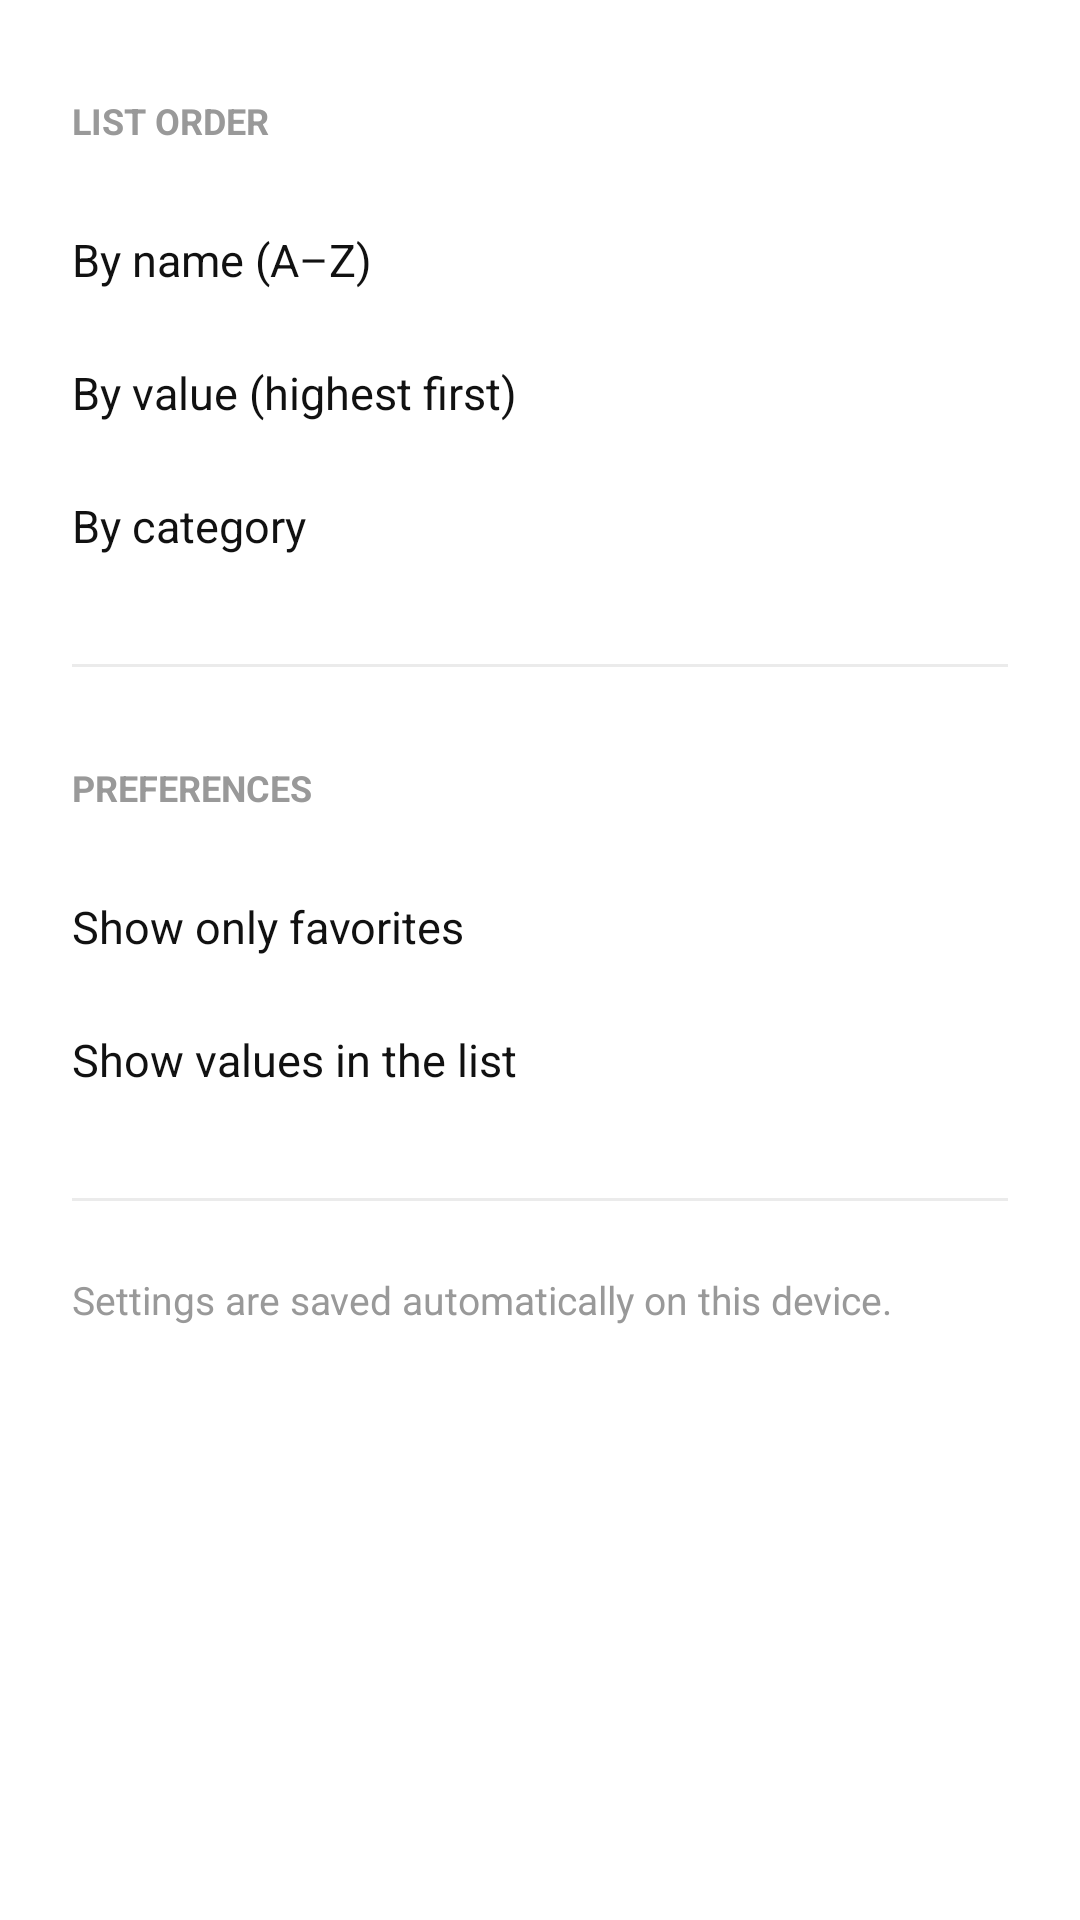

Here is an Android app screen rendered from its layout file. Give the layout XML and the strings, colors and styles it references.
<!-- AndroidManifest.xml: application theme Theme.InvestimentoApp -->
<!-- res/layout/activity_configuracoes.xml -->
<?xml version="1.0" encoding="utf-8"?>
<ScrollView xmlns:app="http://schemas.android.com/apk/res-auto"
    xmlns:android="http://schemas.android.com/apk/res/android"
    android:layout_width="match_parent"
    android:layout_height="match_parent"
    android:background="@color/white"
    android:scrollbars="none">

    <LinearLayout
        android:layout_width="match_parent"
        android:layout_height="wrap_content"
        android:orientation="vertical"
        android:paddingStart="24dp"
        android:paddingEnd="24dp"
        android:paddingTop="32dp"
        android:paddingBottom="32dp">

        
        <TextView
            android:layout_width="wrap_content"
            android:layout_height="wrap_content"
            android:text="@string/config_ordenacao"
            android:textStyle="bold"
            android:textSize="12sp"
            android:textColor="@color/muted_foreground"
            android:layout_marginBottom="16dp" />

        <RadioGroup
            android:id="@+id/rg_ordenacao"
            android:layout_width="match_parent"
            android:layout_height="wrap_content"
            android:orientation="vertical"
            android:layout_marginBottom="24dp">

            <RadioButton
                android:id="@+id/rb_ordenar_nome"
                android:layout_width="match_parent"
                android:layout_height="wrap_content"
                android:text="@string/config_por_nome"
                android:textSize="15sp"
                android:textColor="@color/foreground"
                android:paddingTop="12dp"
                android:paddingBottom="12dp"
                android:checked="true" />

            <RadioButton
                android:id="@+id/rb_ordenar_valor"
                android:layout_width="match_parent"
                android:layout_height="wrap_content"
                android:text="@string/config_por_valor"
                android:textSize="15sp"
                android:textColor="@color/foreground"
                android:paddingTop="12dp"
                android:paddingBottom="12dp" />

            <RadioButton
                android:id="@+id/rb_ordenar_categoria"
                android:layout_width="match_parent"
                android:layout_height="wrap_content"
                android:text="@string/config_por_categoria"
                android:textSize="15sp"
                android:textColor="@color/foreground"
                android:paddingTop="12dp"
                android:paddingBottom="12dp" />
        </RadioGroup>

        <View
            android:layout_width="match_parent"
            android:layout_height="1dp"
            android:background="@color/border"
            android:layout_marginBottom="32dp" />

        
        <TextView
            android:layout_width="wrap_content"
            android:layout_height="wrap_content"
            android:text="@string/config_preferencias"

            android:textStyle="bold"
            android:textSize="12sp"
            android:textColor="@color/muted_foreground"
            android:layout_marginBottom="16dp" />

        <CheckBox
            android:id="@+id/cb_apenas_favoritos"
            android:layout_width="match_parent"
            android:layout_height="wrap_content"
            android:text="@string/config_apenas_favoritos"
            android:textSize="15sp"
            android:textColor="@color/foreground"
            android:paddingTop="12dp"
            android:paddingBottom="12dp" />

        <CheckBox
            android:id="@+id/cb_mostrar_valores"
            android:layout_width="match_parent"
            android:layout_height="wrap_content"
            android:text="@string/config_mostrar_valores"
            android:textSize="15sp"
            android:textColor="@color/foreground"
            android:paddingTop="12dp"
            android:paddingBottom="12dp"
            android:checked="true" />

        <View
            android:layout_width="match_parent"
            android:layout_height="1dp"
            android:background="@color/border"
            android:layout_marginTop="24dp"
            android:layout_marginBottom="24dp" />

        <TextView
            android:layout_width="match_parent"
            android:layout_height="wrap_content"
            android:text="@string/config_info"
            android:textSize="13sp"
            android:textColor="@color/muted_foreground"
            android:lineSpacingMultiplier="1.4" />

    </LinearLayout>
</ScrollView>
<!-- resources referenced by this layout -->
<resources>
  <color name="border">#EBEBEB</color>
  <color name="foreground">#111111</color>
  <color name="muted_foreground">#999999</color>
  <color name="white">#FFFFFF</color>
  <string name="config_apenas_favoritos">Show only favorites</string>
  <string name="config_info">Settings are saved automatically on this device.</string>
  <string name="config_mostrar_valores">Show values in the list</string>
  <string name="config_ordenacao">LIST ORDER</string>
  <string name="config_por_categoria">By category</string>
  <string name="config_por_nome">By name (A–Z)</string>
  <string name="config_por_valor">By value (highest first)</string>
  <string name="config_preferencias">PREFERENCES</string>
</resources>
